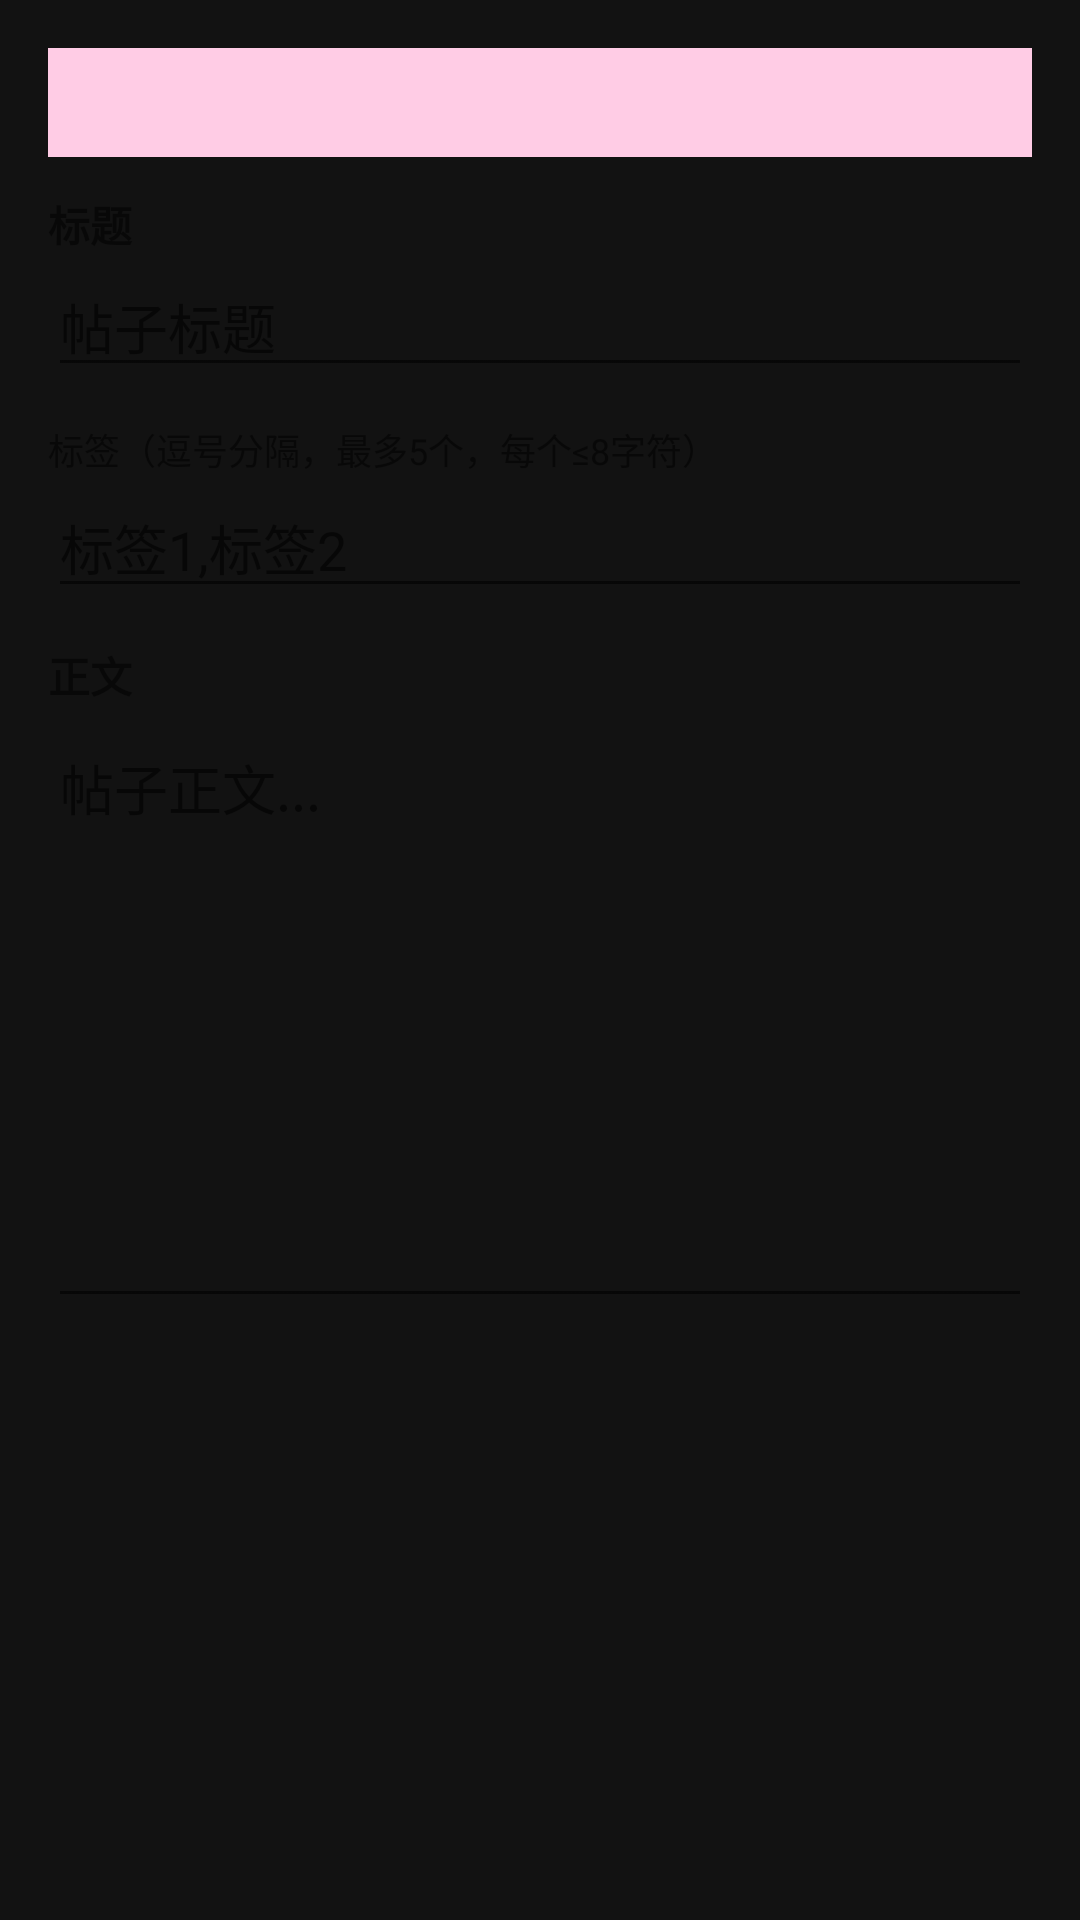

This screen was rendered from an Android layout file. Write that file and the resources it references.
<!-- AndroidManifest.xml: application theme Theme.Spider -->
<!-- res/layout/dialog_create_post.xml -->
<?xml version="1.0" encoding="utf-8"?>
<ScrollView xmlns:android="http://schemas.android.com/apk/res/android"
    android:layout_width="match_parent"
    android:layout_height="wrap_content">

    <LinearLayout
        android:layout_width="match_parent"
        android:layout_height="wrap_content"
        android:orientation="vertical"
        android:padding="16dp">

        <TextView
            android:id="@+id/warningText"
            android:layout_width="match_parent"
            android:layout_height="wrap_content"
            android:background="#FFCCE5"
            android:padding="10dp"
            android:textColor="#CC0000"
            android:textSize="12sp" />

        <TextView
            android:layout_width="match_parent"
            android:layout_height="wrap_content"
            android:layout_marginTop="12dp"
            android:text="标题"
            android:textSize="14sp"
            android:textStyle="bold" />

        <EditText
            android:id="@+id/postTitleInput"
            android:layout_width="match_parent"
            android:layout_height="40dp"
            android:layout_marginTop="4dp"
            android:hint="帖子标题"
            android:inputType="text" />

        <TextView
            android:layout_width="match_parent"
            android:layout_height="wrap_content"
            android:layout_marginTop="12dp"
            android:text="标签（逗号分隔，最多5个，每个≤8字符）"
            android:textSize="12sp" />

        <EditText
            android:id="@+id/postTagsInput"
            android:layout_width="match_parent"
            android:layout_height="40dp"
            android:layout_marginTop="4dp"
            android:hint="标签1,标签2"
            android:inputType="text" />

        <TextView
            android:layout_width="match_parent"
            android:layout_height="wrap_content"
            android:layout_marginTop="12dp"
            android:text="正文"
            android:textSize="14sp"
            android:textStyle="bold" />

        <EditText
            android:id="@+id/postContentInput"
            android:layout_width="match_parent"
            android:layout_height="200dp"
            android:layout_marginTop="4dp"
            android:gravity="top"
            android:hint="帖子正文..."
            android:inputType="textMultiLine" />
    </LinearLayout>
</ScrollView>
<!-- resources referenced by this layout -->
<resources>
  <style name="Theme.Spider" parent="Theme.MaterialComponents.DayNight.DarkActionBar">
          <item name="colorPrimary">@color/spider_primary</item>
          <item name="colorPrimaryDark">@color/spider_primary_dark</item>
          <item name="colorAccent">@color/spider_accent</item>
          <item name="android:windowBackground">@color/spider_background</item>
          <item name="android:statusBarColor">@color/spider_primary_dark</item>
      </style>
  <color name="spider_primary">#1A73E8</color>
  <color name="spider_primary_dark">#0D47A1</color>
  <color name="spider_accent">#00ACC1</color>
  <color name="spider_background">#121212</color>
</resources>
